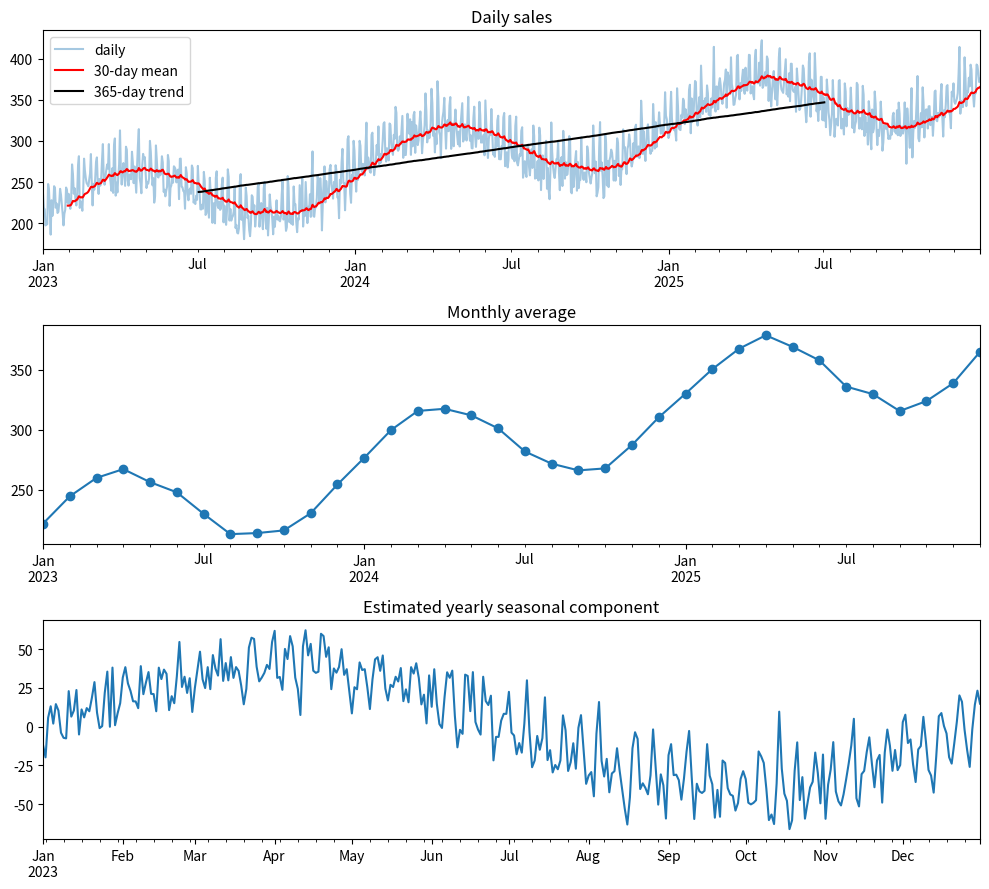

This chart was generated by the following Python code:
# Task 55 - Time Series Analysis with pandas
import numpy as np
import pandas as pd
import matplotlib
matplotlib.use("Agg")
import matplotlib.pyplot as plt

# Synthetic daily sales data for 3 years: trend + yearly seasonality + weekly pattern + noise
rng = np.random.default_rng(11)
idx = pd.date_range("2023-01-01", "2025-12-31", freq="D")
t = np.arange(len(idx))
sales = (200 + 0.15 * t
         + 40 * np.sin(2 * np.pi * idx.dayofyear / 365.25)
         + np.where(idx.dayofweek >= 5, 35, 0)
         + rng.normal(0, 12, len(idx)))
ts = pd.Series(sales.round(1), index=idx, name="sales")
print("Series head:\n", ts.head())
print("\nIndex type:", type(ts.index).__name__, "| freq:", ts.index.freq, "| length:", len(ts))

# 1. Date-based selection
print("\nMarch 2024 mean:", round(ts["2024-03"].mean(), 2))
print("Slice 2025-06-01..2025-06-05:\n", ts["2025-06-01":"2025-06-05"])

# 2. Resampling
monthly = ts.resample("ME").mean()
quarterly = ts.resample("QE").sum()
print("\nMonthly mean (first 6):\n", monthly.head(6).round(1))
print("\nQuarterly total:\n", quarterly.round(0))

# 3. Rolling windows / smoothing
roll7 = ts.rolling(7).mean()
roll30 = ts.rolling(30).mean()
print("\n7-day rolling mean (last 3):\n", roll7.tail(3).round(2))

# 4. Shifting, differencing, growth
print("\nDay-over-day change (first 3):\n", ts.diff().head(4).round(2).dropna())
print("Year-over-year % change of monthly mean (last 3):\n", (monthly.pct_change(12) * 100).dropna().tail(3).round(2))

# 5. Seasonality: average by weekday and month
print("\nAverage sales by weekday (0=Mon):\n", ts.groupby(ts.index.dayofweek).mean().round(1))
print("\nAverage by month:\n", ts.groupby(ts.index.month).mean().round(1))

# 6. Simple decomposition (trend via 365-day centered rolling mean)
trend = ts.rolling(365, center=True).mean()
detrended = ts - trend
seasonal = detrended.groupby(ts.index.dayofyear).transform("mean")
resid = detrended - seasonal
print("\nResidual std:", round(float(resid.std()), 2))

# 7. Autocorrelation
print("\nAutocorrelation at lag 1, 7, 30:", [round(float(ts.autocorr(l)), 3) for l in (1, 7, 30)])

# 8. Stationarity check by differencing
print("Std of series:", round(float(ts.std()), 2), "| std after 1st difference:", round(float(ts.diff().std()), 2))

# 9. Naive forecast evaluation (last 30 days predicted by same days of previous year)
train, test = ts[:-30], ts[-30:]
forecast = ts.shift(365)[-30:]
mape = float((abs(test - forecast) / test).mean() * 100)
print("\nSeasonal-naive forecast MAPE for last 30 days:", round(mape, 2), "%")

# Plots
fig, axes = plt.subplots(3, 1, figsize=(10, 9))
ts.plot(ax=axes[0], alpha=0.4, label="daily"); roll30.plot(ax=axes[0], color="red", label="30-day mean")
trend.plot(ax=axes[0], color="black", label="365-day trend"); axes[0].legend(); axes[0].set_title("Daily sales")
monthly.plot(ax=axes[1], marker="o"); axes[1].set_title("Monthly average")
seasonal.iloc[:365].plot(ax=axes[2]); axes[2].set_title("Estimated yearly seasonal component")
plt.tight_layout(); plt.savefig("time_series.png", dpi=110)
print("Saved time_series.png")
